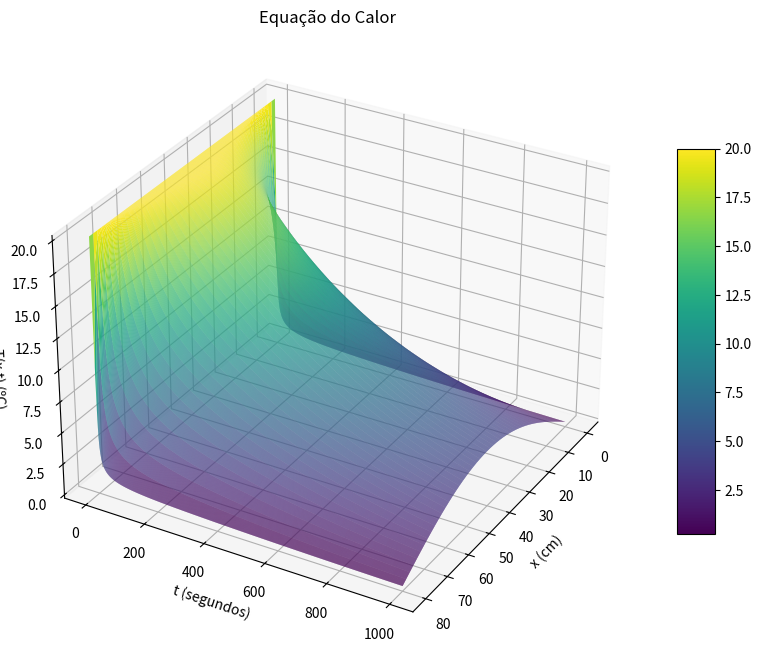

Here is the Python script that generated this plot:
# Bibliotecas
import numpy as np
import math
import matplotlib.pyplot as plt
import time

ti = time.time()

def Jacobi(A, b, x0, Eppara, maxit):
    ne = len(b)
    x = np.zeros(ne) if x0 is None else np.array(x0)

    iter = 0
    Epest = np.linspace(100,100,ne)

    while np.max(Epest) >= Eppara and iter <= maxit:
        x_old = np.copy(x)

        for i in range(ne):
            # Usar x_old para os termos antigos
            sum = np.dot(A[i, :i], x_old[:i]) + np.dot(A[i, i + 1:], x_old[i + 1:])
            x[i] = (b[i] - sum) / A[i, i]

        # Critério de parada
        Epest = np.abs((x - x_old) / x) * 100

        iter += 1
   
    return x

#Propreidades do Material - Cobre:
rho = 8.92 # g/cm³
cp = 0.092 # cal/(g.ºC)
k = 0.95 # cal/(cm.s.ºC)
L = 80 # cm

# Dados Iniciais:
tempo = 1000 #s
T0 = 20 # ºC
Tw = 0 # ºC
Te = 0 # ºC

# Malha:
nx = 50
nt = 2000

# Calculos Iniciais:
alpha = k/(rho*cp) #difusividade térmica (m²/s)
dx = L/nx
dt=tempo/nt
rxt = alpha*(dt/(dx**2))

# Critério de Scarvorought, 1996
n = 12
Eppara = 0.5 * 10**(2 - n) # Termo Relatiovo

# Número Máximo de Iterações
maxit = 1000

# Solução da Equação do Calor - MDFI

#Inicialização das Matrizes
T_matriz = np.zeros((nx, nx))
T_old = np.ones(nx) * T0 # T_old vai sendo atualizado, por isso é um vetor de 1, porque se multiplicasse Temperatura por zeros não daria certo
T = np.zeros ((nt+1, nx)) # Matriz Solução
D = np.zeros(nx) # Resultado do produto matricial A * T 
h = 0 # Contador para iteração
T[h, :] = T0 # Contador para todas as colunas
t = 0 # Tempo

while t < tempo:
  h = h + 1
  T_matriz = np.zeros ((nx, nx))

  for i in range(nx):
    # Condições de Contorno:
    if i == 0: # Calculo do elemento a esquerda
      T_matriz[i, i] = 1 + 4 * rxt 
      T_matriz[i, i+1] = - 4/3 * rxt
      D[i] = T_old[i] + 8/3 * rxt * Te 

    elif i == nx-1: # Calculo do elemento a direita
      T_matriz[i, i-1] = - 4/3 * rxt
      T_matriz[i, i] = 1 + 4 * rxt
      D[i] = T_old[i] + 8/3 * rxt * Te

    else: # Calculo do elemento central
      T_matriz[i, i-1] = - rxt
      T_matriz[i, i] = 1 + 2 * rxt
      T_matriz[i, i+1] = - rxt
      D[i] = T_old[i]

  #Chute inicial
  x0 = T_old
  T_new = Jacobi(T_matriz, D, x0, Eppara, maxit)

  T_old = T_new # Para substituir o old para prosseguir calculando
  t = t + dt
  T[h, :] = T_new

    # Plotagem

X = np.linspace(0, L, nx)
Y = np.linspace(0, tempo, nt+1)
X, Y = np.meshgrid(X, Y)

fig = plt.figure(figsize=(10, 10))
ax = fig.add_subplot(111, projection='3d')
surf = ax.plot_surface(X, Y, T, rstride=2, cstride=1, cmap=plt.cm.viridis, linewidth=0.2, alpha=1)
ax.set_xlabel('x (cm)')
ax.set_ylabel('t (segundos)')
ax.set_zlabel('T(x,t) (ºC)')
plt.title('Equação do Calor')
fig.colorbar(surf, shrink=0.5, aspect=10)
ax.view_init(30, 30)
plt.show()

tf = time.time()
time = tf - ti
print (time)